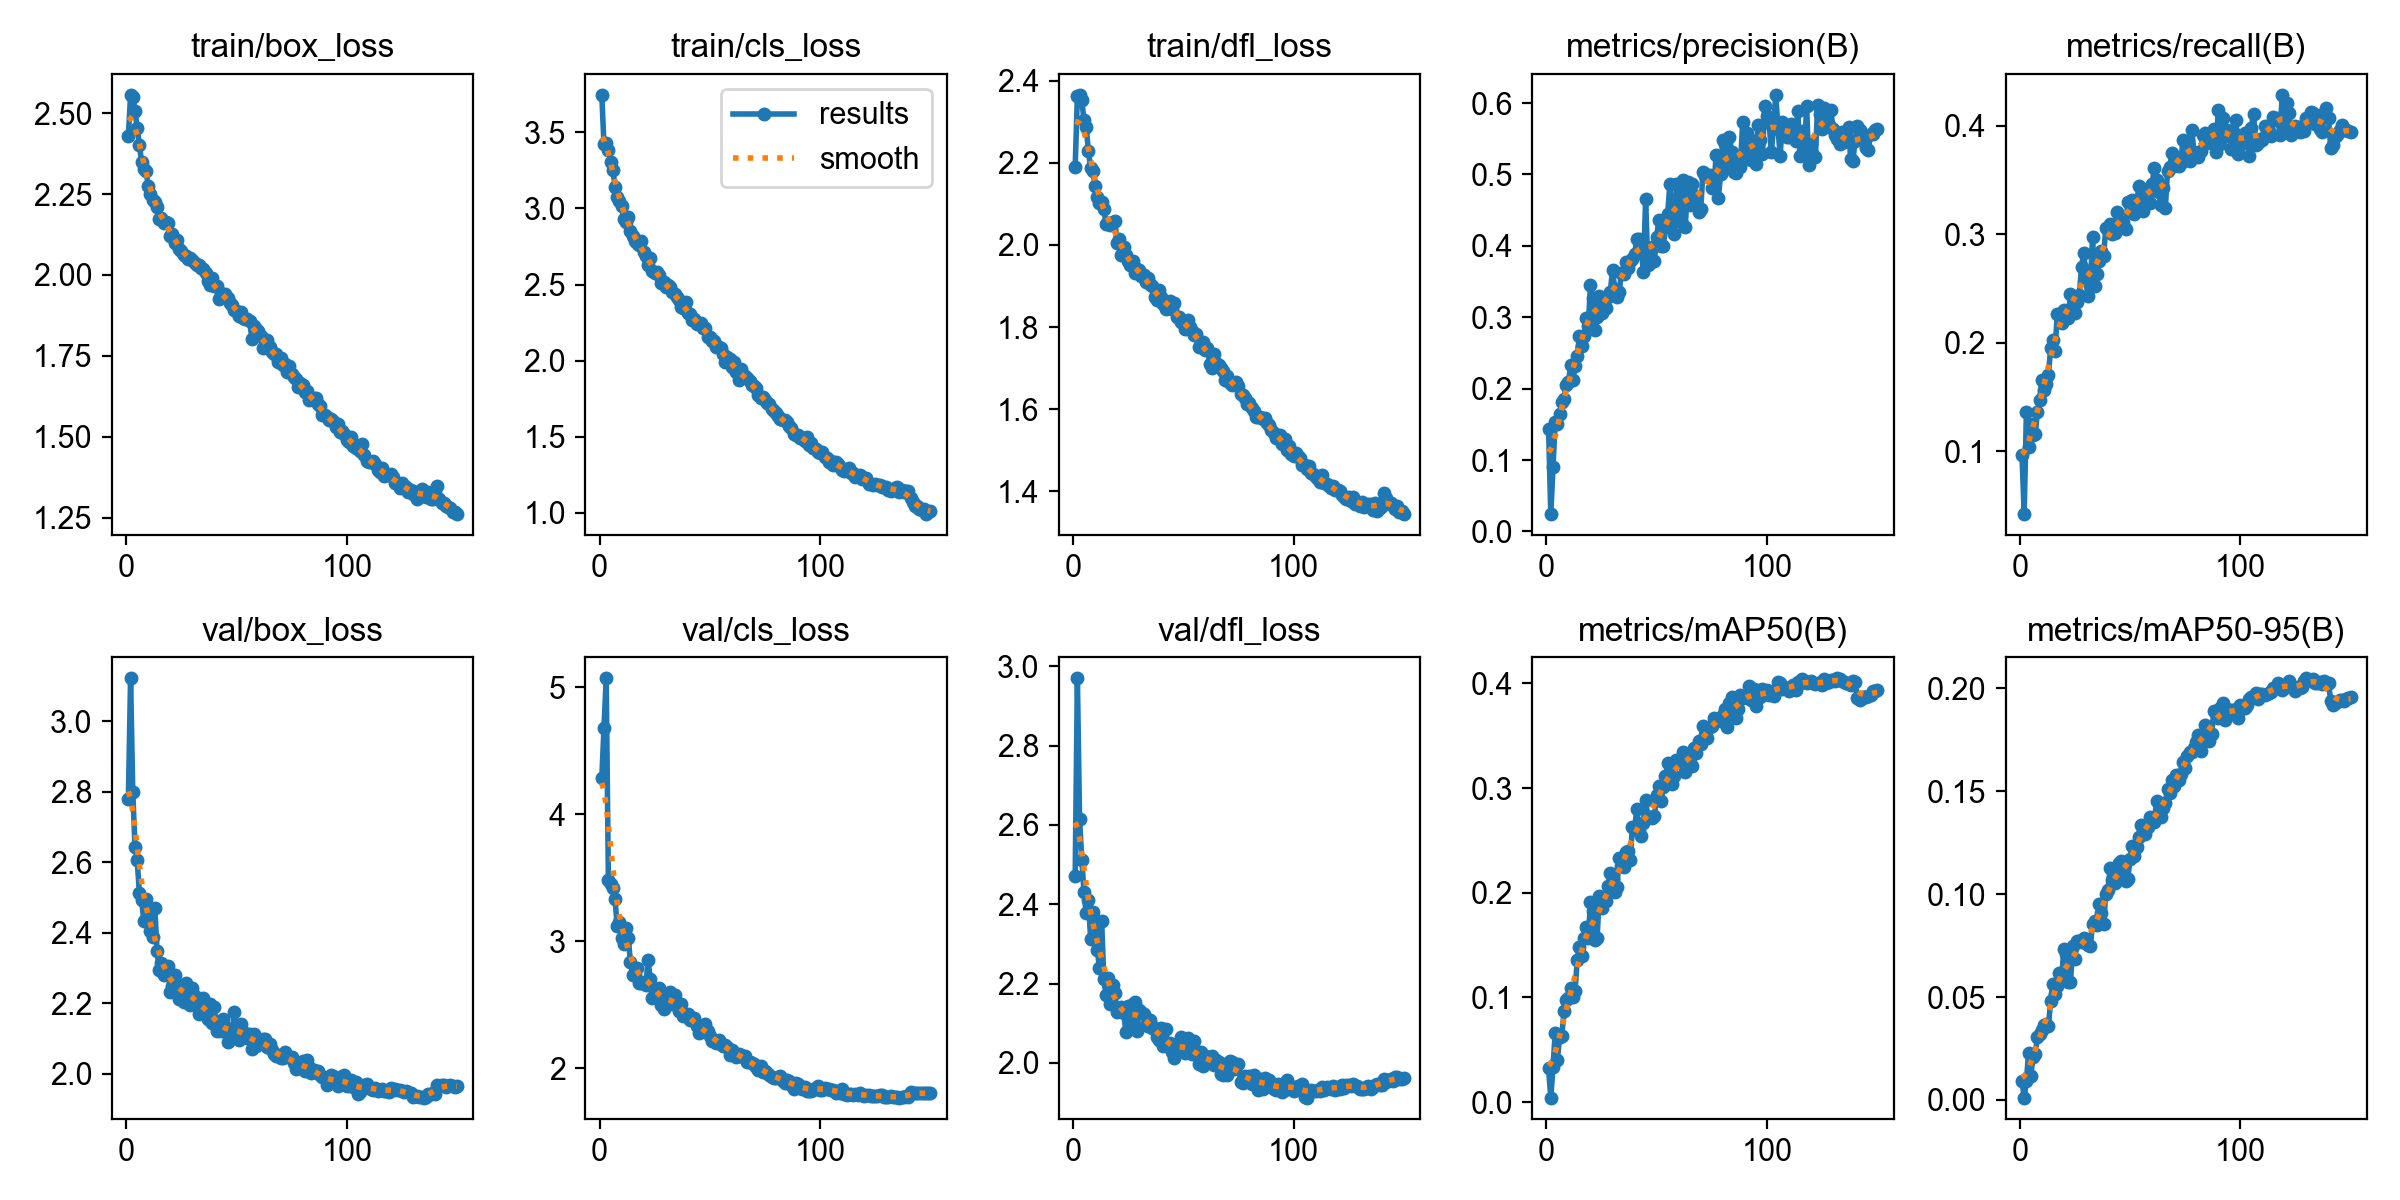

The table this chart was drawn from, first rows:
epoch, time, train/box_loss, train/cls_loss, train/dfl_loss, metrics/precision(B), metrics/recall(B), metrics/mAP50(B), metrics/mAP50-95(B), val/box_loss, val/cls_loss, val/dfl_loss, lr/pg0, lr/pg1, lr/pg2
1, 70.1, 2.43, 3.748, 2.19, 0.1436, 0.09717, 0.0323, 0.00915, 2.78, 4.282, 2.471, 0.0004741, 0.0004741, 0.0004741
2, 140.6, 2.556, 3.421, 2.363, 0.02424, 0.04233, 0.00441, 0.00114, 3.122, 4.678, 2.969, 0.0009503, 0.0009503, 0.0009503
3, 211, 2.549, 3.432, 2.365, 0.09015, 0.1365, 0.03348, 0.00919, 2.799, 5.071, 2.615, 0.001426, 0.001426, 0.001426
4, 281.6, 2.507, 3.388, 2.352, 0.1537, 0.1041, 0.06611, 0.023, 2.644, 3.483, 2.512, 0.001428, 0.001428, 0.001428
5, 355.8, 2.455, 3.308, 2.303, 0.1508, 0.1253, 0.04062, 0.01187, 2.605, 3.448, 2.431, 0.001427, 0.001427, 0.001427
6, 423.2, 2.401, 3.255, 2.286, 0.1649, 0.1149, 0.06209, 0.02073, 2.512, 3.417, 2.377, 0.001425, 0.001425, 0.001425
7, 496, 2.348, 3.145, 2.229, 0.1809, 0.1157, 0.06355, 0.0223, 2.494, 3.331, 2.41, 0.001423, 0.001423, 0.001423
8, 569.2, 2.326, 3.077, 2.187, 0.1856, 0.1363, 0.08667, 0.03034, 2.432, 3.119, 2.313, 0.001421, 0.001421, 0.001421
9, 639.9, 2.322, 3.047, 2.18, 0.2052, 0.1473, 0.0974, 0.03196, 2.496, 3.155, 2.38, 0.001419, 0.001419, 0.001419
10, 711.6, 2.274, 3.019, 2.144, 0.2088, 0.1658, 0.09992, 0.03413, 2.446, 3.025, 2.35, 0.001416, 0.001416, 0.001416
11, 779.3, 2.249, 2.931, 2.116, 0.2327, 0.1563, 0.1094, 0.03627, 2.405, 2.981, 2.285, 0.001414, 0.001414, 0.001414
12, 848.5, 2.233, 2.91, 2.101, 0.2123, 0.1624, 0.1009, 0.03698, 2.388, 3.104, 2.24, 0.00141, 0.00141, 0.00141
13, 917.3, 2.224, 2.945, 2.105, 0.231, 0.1705, 0.1058, 0.03592, 2.47, 3.022, 2.358, 0.001407, 0.001407, 0.001407
14, 986.3, 2.209, 2.85, 2.089, 0.2463, 0.1952, 0.1361, 0.04816, 2.349, 2.839, 2.21, 0.001403, 0.001403, 0.001403
15, 1054, 2.174, 2.816, 2.05, 0.2733, 0.2024, 0.1484, 0.05623, 2.293, 2.737, 2.17, 0.001399, 0.001399, 0.001399
16, 1122, 2.175, 2.788, 2.052, 0.2598, 0.1924, 0.14, 0.05163, 2.315, 2.735, 2.214, 0.001394, 0.001394, 0.001394
17, 1189, 2.159, 2.775, 2.049, 0.2731, 0.2267, 0.1571, 0.05526, 2.279, 2.791, 2.148, 0.00139, 0.00139, 0.00139
18, 1256, 2.162, 2.762, 2.055, 0.2984, 0.2268, 0.1669, 0.06164, 2.289, 2.673, 2.195, 0.001385, 0.001385, 0.001385
19, 1326, 2.159, 2.785, 2.058, 0.287, 0.2186, 0.1571, 0.05918, 2.304, 2.674, 2.176, 0.001379, 0.001379, 0.001379
20, 1394, 2.121, 2.712, 2.005, 0.3454, 0.23, 0.1907, 0.0735, 2.233, 2.681, 2.129, 0.001374, 0.001374, 0.001374
21, 1462, 2.127, 2.686, 2.015, 0.3268, 0.2272, 0.1822, 0.07097, 2.249, 2.656, 2.135, 0.001368, 0.001368, 0.001368
22, 1530, 2.1, 2.628, 1.975, 0.2818, 0.2232, 0.1548, 0.05727, 2.279, 2.849, 2.142, 0.001362, 0.001362, 0.001362
23, 1599, 2.109, 2.672, 1.994, 0.2997, 0.2449, 0.1567, 0.05716, 2.237, 2.705, 2.125, 0.001355, 0.001355, 0.001355
24, 1667, 2.08, 2.591, 1.975, 0.3302, 0.2427, 0.1965, 0.07455, 2.212, 2.554, 2.079, 0.001349, 0.001349, 0.001349
25, 1733, 2.075, 2.576, 1.961, 0.3057, 0.2273, 0.1853, 0.0687, 2.249, 2.588, 2.144, 0.001342, 0.001342, 0.001342
26, 1804, 2.06, 2.583, 1.95, 0.3172, 0.2374, 0.1961, 0.07737, 2.205, 2.616, 2.093, 0.001334, 0.001334, 0.001334
27, 1873, 2.059, 2.561, 1.962, 0.3136, 0.2443, 0.1924, 0.07715, 2.258, 2.631, 2.149, 0.001327, 0.001327, 0.001327
28, 1941, 2.048, 2.509, 1.931, 0.329, 0.2698, 0.2064, 0.07671, 2.243, 2.496, 2.153, 0.001319, 0.001319, 0.001319
29, 2008, 2.053, 2.518, 1.943, 0.3358, 0.2829, 0.219, 0.07879, 2.194, 2.467, 2.081, 0.001311, 0.001311, 0.001311
30, 2075, 2.045, 2.484, 1.94, 0.3664, 0.2602, 0.2136, 0.07646, 2.243, 2.556, 2.135, 0.001302, 0.001302, 0.001302
31, 2142, 2.038, 2.499, 1.925, 0.3394, 0.2431, 0.2009, 0.0753, 2.22, 2.546, 2.127, 0.001294, 0.001294, 0.001294
32, 2210, 2.032, 2.484, 1.928, 0.3283, 0.252, 0.2056, 0.07474, 2.199, 2.596, 2.124, 0.001285, 0.001285, 0.001285
33, 2279, 2.031, 2.453, 1.91, 0.3348, 0.2973, 0.2328, 0.08548, 2.169, 2.503, 2.095, 0.001276, 0.001276, 0.001276
34, 2347, 2.023, 2.437, 1.919, 0.362, 0.2521, 0.2256, 0.08694, 2.19, 2.579, 2.093, 0.001267, 0.001267, 0.001267
35, 2415, 2.017, 2.417, 1.904, 0.3605, 0.2637, 0.2248, 0.08522, 2.214, 2.517, 2.109, 0.001257, 0.001257, 0.001257
36, 2483, 2.006, 2.396, 1.899, 0.3769, 0.275, 0.2387, 0.09537, 2.181, 2.45, 2.088, 0.001247, 0.001247, 0.001247
37, 2551, 1.981, 2.354, 1.874, 0.3683, 0.2847, 0.2401, 0.09101, 2.155, 2.502, 2.089, 0.001237, 0.001237, 0.001237
38, 2619, 1.97, 2.343, 1.865, 0.3785, 0.2803, 0.231, 0.08528, 2.197, 2.413, 2.066, 0.001227, 0.001227, 0.001227
39, 2687, 1.991, 2.382, 1.89, 0.3819, 0.3058, 0.263, 0.1001, 2.144, 2.417, 2.057, 0.001217, 0.001217, 0.001217
40, 2754, 1.966, 2.316, 1.873, 0.388, 0.3061, 0.2612, 0.1019, 2.19, 2.43, 2.087, 0.001206, 0.001206, 0.001206
41, 2821, 1.965, 2.306, 1.856, 0.4095, 0.3097, 0.2797, 0.1126, 2.12, 2.381, 2.043, 0.001195, 0.001195, 0.001195
42, 2889, 1.925, 2.27, 1.843, 0.4098, 0.3006, 0.2591, 0.1067, 2.132, 2.382, 2.085, 0.001184, 0.001184, 0.001184
43, 2956, 1.942, 2.273, 1.858, 0.3962, 0.3013, 0.2544, 0.1054, 2.121, 2.396, 2.045, 0.001173, 0.001173, 0.001173
44, 3024, 1.942, 2.243, 1.863, 0.3637, 0.3207, 0.2668, 0.1075, 2.155, 2.33, 2.05, 0.001161, 0.001161, 0.001161
45, 3091, 1.941, 2.248, 1.845, 0.4649, 0.3078, 0.2886, 0.1149, 2.131, 2.276, 2.028, 0.001149, 0.001149, 0.001149
46, 3159, 1.929, 2.249, 1.859, 0.3734, 0.3118, 0.2722, 0.116, 2.089, 2.32, 2.013, 0.001137, 0.001137, 0.001137
47, 3226, 1.914, 2.211, 1.824, 0.3755, 0.3114, 0.2726, 0.1132, 2.127, 2.296, 2.043, 0.001125, 0.001125, 0.001125
48, 3294, 1.907, 2.212, 1.825, 0.3987, 0.305, 0.2717, 0.1065, 2.105, 2.349, 2.039, 0.001113, 0.001113, 0.001113
49, 3362, 1.891, 2.155, 1.812, 0.3794, 0.3294, 0.2731, 0.1072, 2.174, 2.294, 2.066, 0.001101, 0.001101, 0.001101
50, 3430, 1.889, 2.154, 1.809, 0.4127, 0.33, 0.2938, 0.1172, 2.112, 2.251, 2.038, 0.001088, 0.001088, 0.001088
51, 3499, 1.874, 2.127, 1.795, 0.4363, 0.3318, 0.3023, 0.1234, 2.096, 2.214, 2.024, 0.001075, 0.001075, 0.001075
52, 3568, 1.884, 2.131, 1.817, 0.4003, 0.3191, 0.2881, 0.1183, 2.142, 2.211, 2.062, 0.001062, 0.001062, 0.001062
53, 3636, 1.867, 2.092, 1.801, 0.3993, 0.3273, 0.301, 0.123, 2.115, 2.2, 2.025, 0.001049, 0.001049, 0.001049
54, 3705, 1.865, 2.089, 1.79, 0.4259, 0.3448, 0.311, 0.1277, 2.116, 2.224, 2.023, 0.001036, 0.001036, 0.001036
55, 3774, 1.863, 2.08, 1.781, 0.4449, 0.3422, 0.3238, 0.1336, 2.101, 2.189, 2.055, 0.001023, 0.001023, 0.001023
56, 3842, 1.857, 2.046, 1.784, 0.486, 0.3212, 0.312, 0.1313, 2.113, 2.177, 2.024, 0.001009, 0.001009, 0.001009
57, 3911, 1.803, 1.992, 1.751, 0.4339, 0.337, 0.3041, 0.1293, 2.068, 2.183, 1.996, 0.0009958, 0.0009958, 0.0009958
58, 3979, 1.842, 2.023, 1.764, 0.4159, 0.3373, 0.3111, 0.1325, 2.112, 2.164, 2.027, 0.000982, 0.000982, 0.000982
59, 4048, 1.834, 2.01, 1.765, 0.4863, 0.3286, 0.3266, 0.1375, 2.078, 2.106, 1.991, 0.0009682, 0.0009682, 0.0009682
60, 4117, 1.827, 1.96, 1.744, 0.4686, 0.3465, 0.326, 0.1348, 2.087, 2.142, 2.017, 0.0009543, 0.0009543, 0.0009543
... 90 more rows
